2-way image classification set "lung_xray_clean_512" from GitHub (tanishq2232/CANCERSCAN-AI); label vocabulary: cancer, normal.

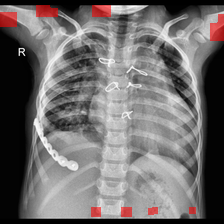
Label: cancer

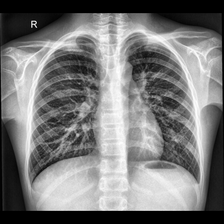
Label: normal

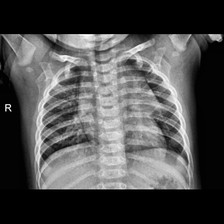
Label: normal

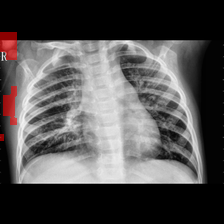
Label: cancer

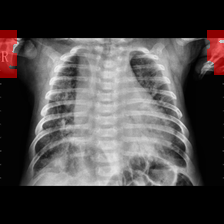
Label: cancer

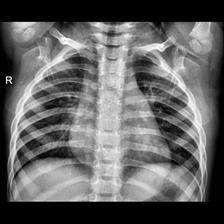
Label: normal
